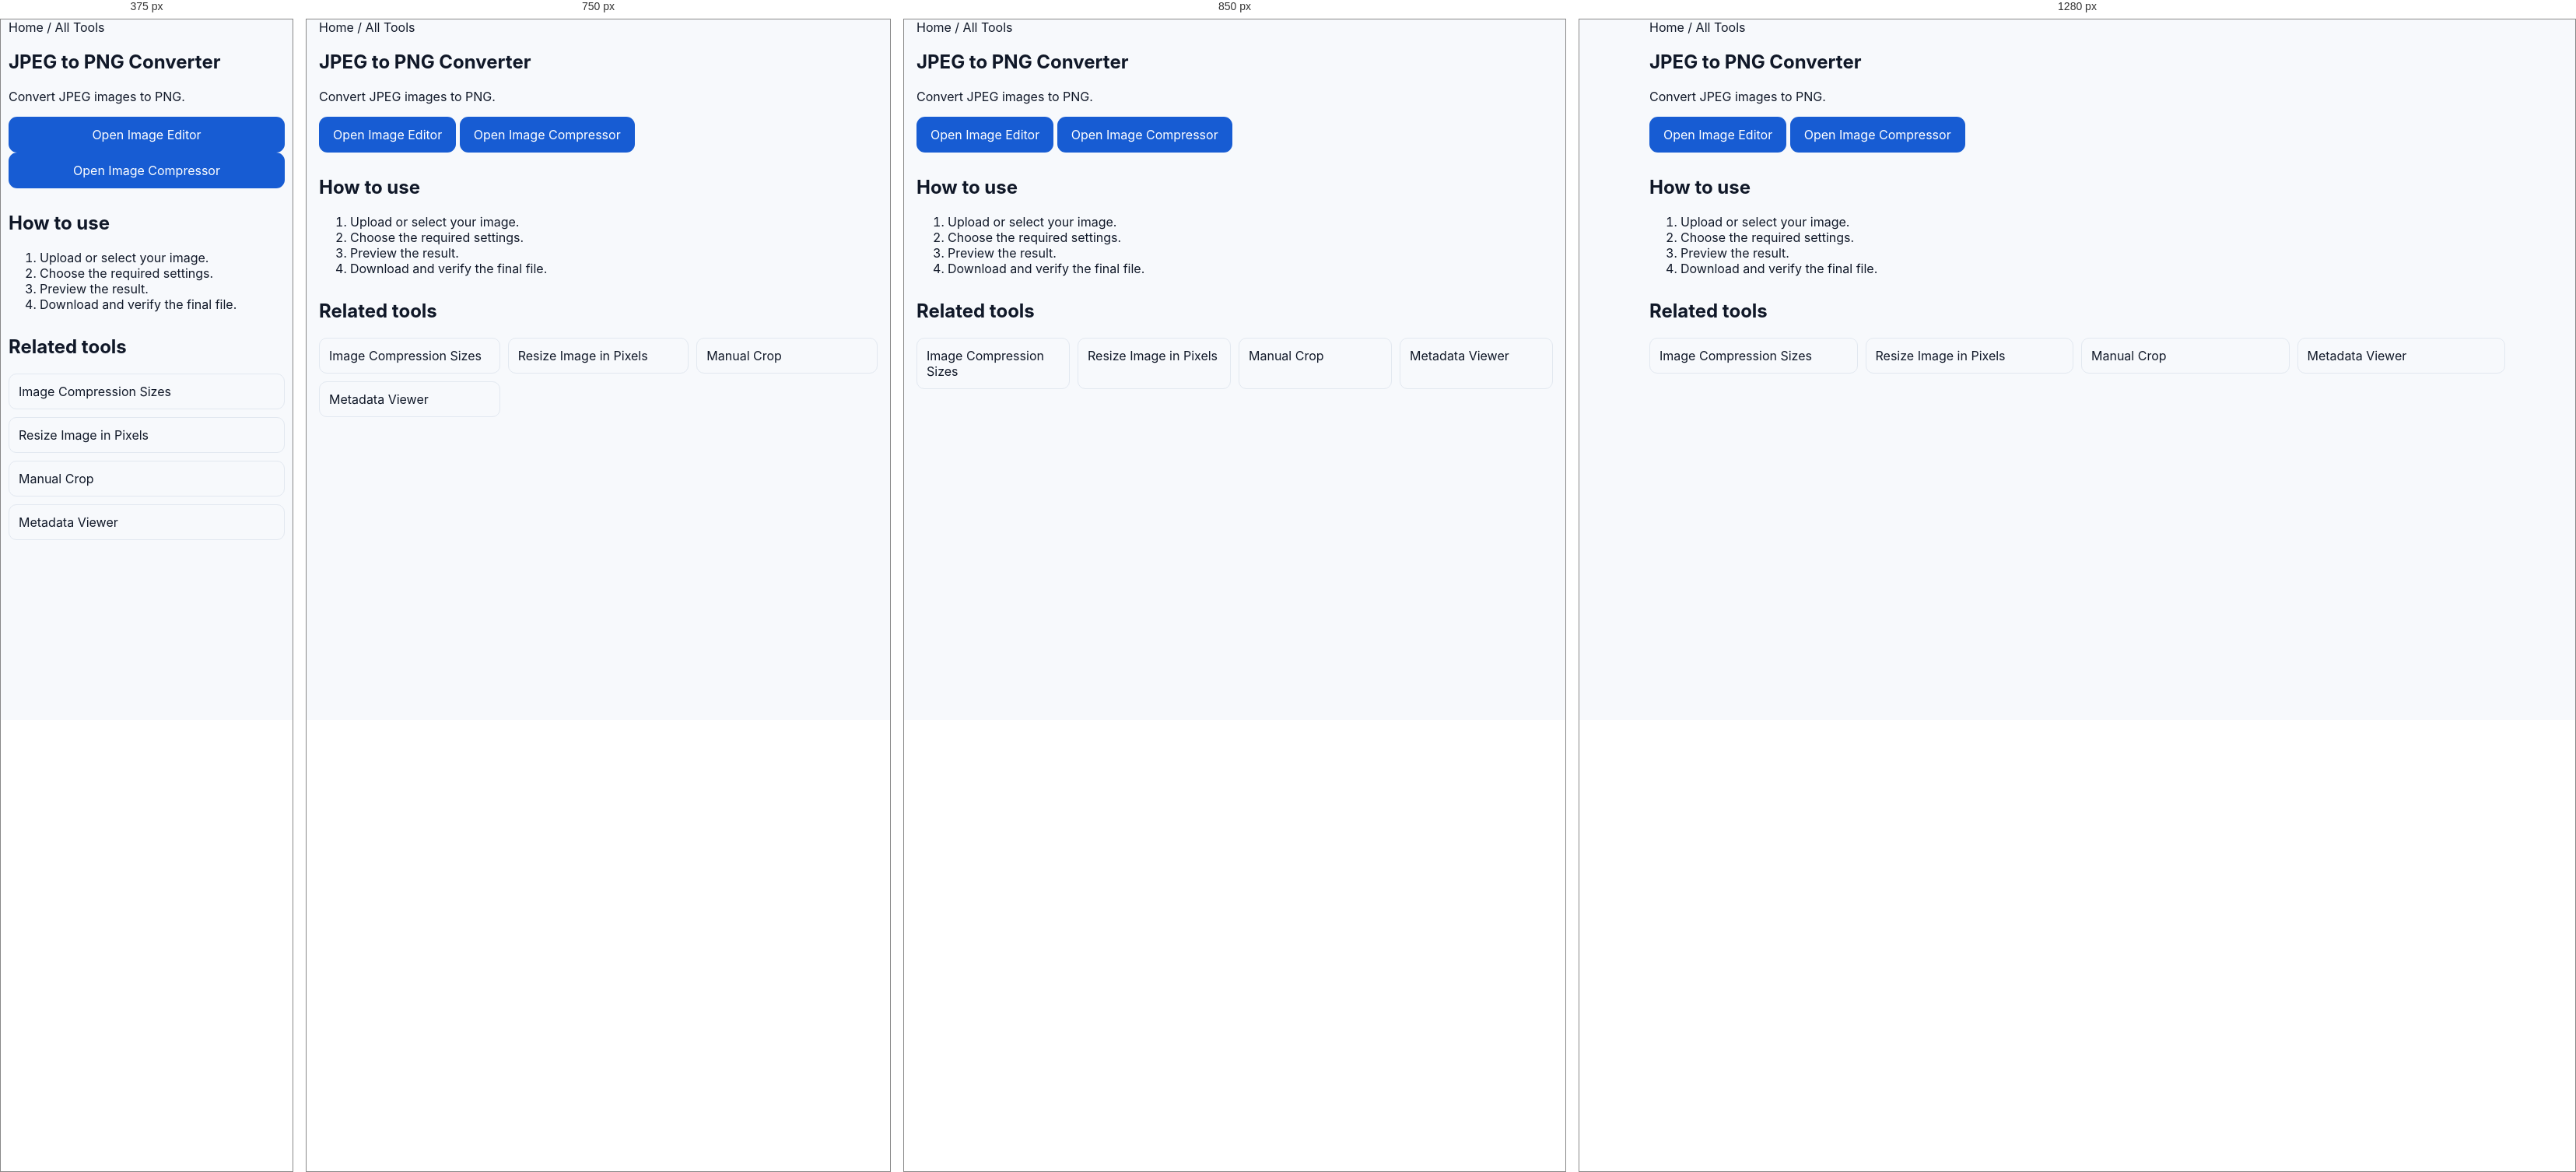
Rendered at 375 px, 750 px, 850 px and 1280 px, left to right.

<!-- file: index.html -->
<!doctype html><html lang="en"><head><meta charset="utf-8"><meta name="viewport" content="width=device-width,initial-scale=1"><title>JPEG to PNG Converter | FormTools</title><meta name="description" content="Convert JPEG images to PNG."><link rel="canonical" href="https://formtools.in/jpeg-to-png/"><link rel="stylesheet" href="/assets/style.css"><link rel="stylesheet" href="/assets/production.css"><link rel="stylesheet" href="/assets/seo-content.css"><script type="application/ld+json">{"@context": "https://schema.org", "@type": "WebApplication", "name": "JPEG to PNG Converter", "url": "https://formtools.in/jpeg-to-png/", "description": "Convert JPEG images to PNG.", "applicationCategory": "UtilitiesApplication", "offers": {"@type": "Offer", "price": "0", "priceCurrency": "USD"}}</script></head><body><main><section class="container"><nav><a href="/">Home</a> / <a href="/all-tools/">All Tools</a></nav><h1>JPEG to PNG Converter</h1><p>Convert JPEG images to PNG.</p><div class="ft-card"><p><a class="btn" href="/social-media-dp-maker/">Open Image Editor</a> <a class="btn" href="/image-compression-sizes/">Open Image Compressor</a></p></div><section class="ft-seo"><h2>How to use</h2><ol><li>Upload or select your image.</li><li>Choose the required settings.</li><li>Preview the result.</li><li>Download and verify the final file.</li></ol><h2>Related tools</h2><div class="ft-related"><a href="/image-compression-sizes/">Image Compression Sizes</a><a href="/resize-image-in-pixels/">Resize Image in Pixels</a><a href="/crop-image-manually/">Manual Crop</a><a href="/photo-metadata-viewer/">Metadata Viewer</a></div></section></section></main>
<style>
.ft-smart-panel{margin:16px 0;padding:16px;border:1px solid #e5e7eb;border-radius:16px;background:#fff;box-shadow:0 6px 24px rgba(0,0,0,.06)}
.ft-spec-title{font-weight:700;margin-bottom:10px}.ft-spec-grid{display:grid;grid-template-columns:1fr 1fr;gap:8px;font-size:14px}.ft-spec-grid span{color:#64748b}.ft-spec-grid b{text-align:right}
@media(max-width:700px){.ft-smart-panel{padding:12px;border-radius:12px}.ft-spec-grid{font-size:13px}}
</style>

<script>
(function(){
"use strict";
const $=(s,r=document)=>r.querySelector(s), $$=(s,r=document)=>Array.from(r.querySelectorAll(s));
function text(v){return v==null?"":String(v);}
function ensure(id,html,after){
  if(document.getElementById(id)) return document.getElementById(id);
  const n=document.createElement("section"); n.id=id; n.className="ft-smart-panel"; n.innerHTML=html;
  (after?after.parentElement:document.querySelector("main")||document.body).appendChild(n); return n;
}
function sync(){
  const kb=$("#targetKB")||$("#target-kb")||$('input[name*="kb" i]');
  const dpi=$("#dpi")||$('select[name*="dpi" i]')||$('input[name*="dpi" i]');
  const unit=$("#unit")||$('select[name*="unit" i]');
  const w=$("#width")||$('input[name*="width" i]');
  const h=$("#height")||$('input[name*="height" i]');
  const btn=$("[data-compress]")||$(".compress-btn")||$('button[id*="compress" i]');
  if(btn&&kb){btn.textContent="Compress to "+(kb.value||kb.textContent||"Target")+" KB";}
  const spec=$("#ft-live-spec")||ensure("ft-live-spec",
    '<div class="ft-spec-title">Live Photo Specifications</div><div class="ft-spec-grid"><span>Width</span><b data-s="w">—</b><span>Height</span><b data-s="h">—</b><span>Unit</span><b data-s="unit">—</b><span>DPI</span><b data-s="dpi">—</b><span>Target</span><b data-s="kb">—</b></div>');
  if(spec){
    $('[data-s="w"]',spec).textContent=w?.value||"—";
    $('[data-s="h"]',spec).textContent=h?.value||"—";
    $('[data-s="unit"]',spec).textContent=unit?.value||"—";
    $('[data-s="dpi"]',spec).textContent=dpi?.value||"—";
    $('[data-s="kb"]',spec).textContent=kb?.value?kb.value+" KB":"—";
  }
}
document.addEventListener("input",sync); document.addEventListener("change",sync); window.addEventListener("load",sync); sync();
})();
</script>
</body></html>

/* @media block from style.css */
@media(max-width:900px){.grid4{grid-template-columns:repeat(2,1fr)}.grid3{grid-template-columns:1fr 1fr}.trust{grid-template-columns:1fr 1fr}.footer-grid{grid-template-columns:1fr 1fr}.nav{display:none}}

/* @media block from style.css */
@media(max-width:600px){.container{width:min(100% - 22px,1180px)}.hero{padding:52px 0 42px}.hero h1{letter-spacing:-2px}.searchbar{flex-direction:column}.searchbar .btn{width:100%}.grid4,.grid3,.trust,.controls,.preview{grid-template-columns:1fr}.section{padding:40px 0}.section-head{display:block}.view{display:inline-block;margin-top:10px}}

/* @media block from style.css */
@media(max-width:900px){.tool-layout{grid-template-columns:1fr}.related-tools{position:static}.advanced-controls{grid-template-columns:repeat(2,minmax(0,1fr))}}

/* @media block from style.css */
@media(max-width:560px){.advanced-controls{grid-template-columns:1fr}.advanced-controls .field.wide{grid-column:auto}.tool-layout{gap:14px}.related-tools{padding:15px}}

/* @media block from style.css */
@media(max-width:900px){
  .tool-layout{grid-template-columns:1fr}
  .related-tools{position:static}
}

/* @media block from style.css */
@media(max-width:700px){.compare-grid,.compare-info{grid-template-columns:1fr}}

/* @media block from style.css */
@media(max-width:800px){.upload-detail-card{grid-template-columns:1fr 1fr}}

/* @media block from style.css */
@media(max-width:500px){.upload-detail-card{grid-template-columns:1fr}}

/* @media block from style.css */
@media(max-width:800px){.compare-card{grid-template-columns:1fr}}

/* @media block from production.css */
@media(max-width:640px){.container{width:calc(100% - 20px)}.tool-row{display:grid;grid-template-columns:1fr}.tool-row>*{width:100%}.dropzone{padding:22px 12px}.btn{width:100%}table{display:block;overflow-x:auto;white-space:nowrap}}

/* @media block from seo-content.css */
@media(max-width:640px){.ft-seo{padding:0}.ft-related{grid-template-columns:1fr}}